Photos from the image-classification dataset "medicine_boxes_split" in the GitHub repository satwikug25/AML_Proj. Its 20 classes are: acetaminophen, albuterol, amlodipine, amoxicillin, aspirin, atorvastatin, azithromycin, cetirizine, clopidogrel, furosemide, ibuprofen, levothyroxine, lisinopril, loratadine, losartan, metformin, naproxen, omeprazole, pantoprazole, simvastatin.

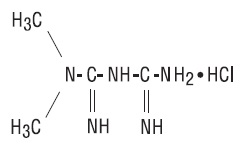
Label: metformin

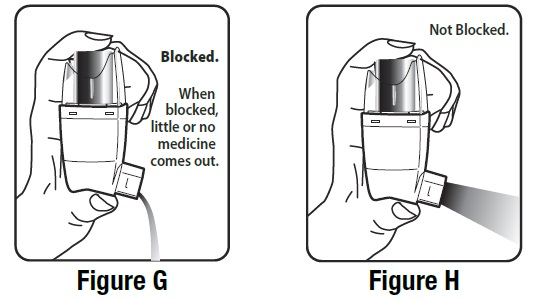
Label: albuterol

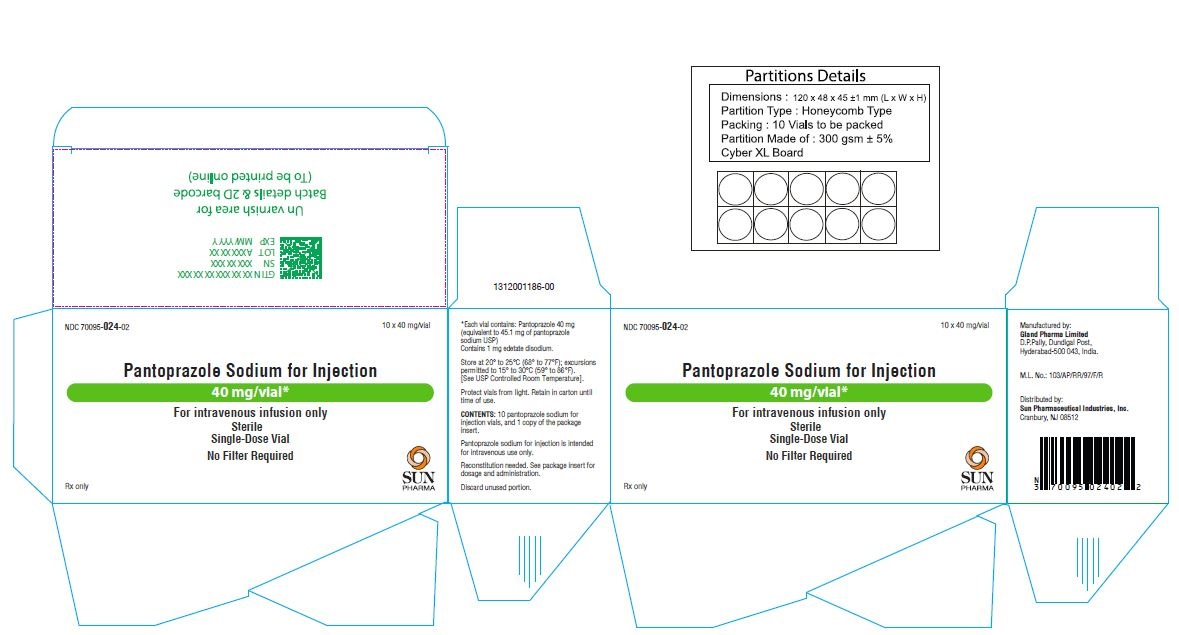
Label: pantoprazole

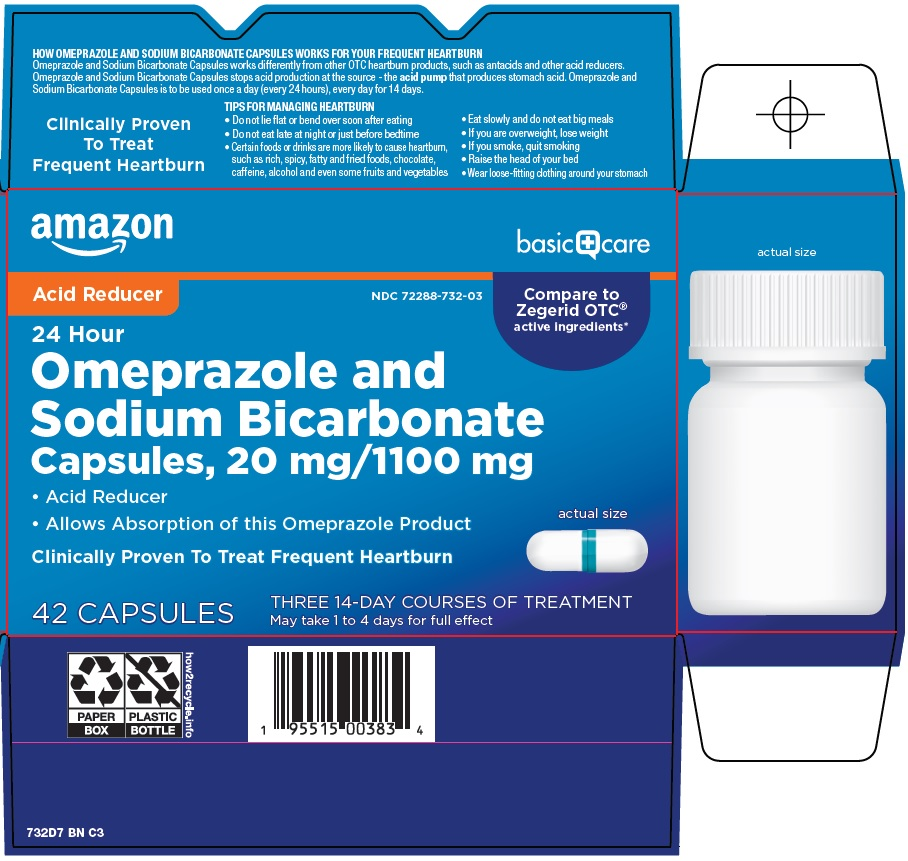
Label: omeprazole

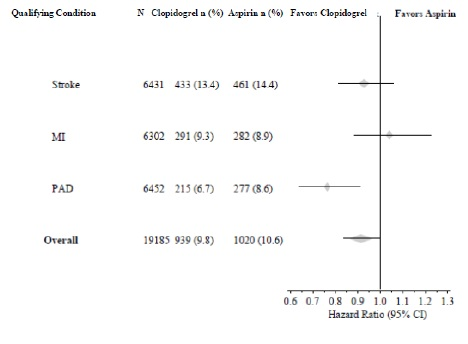
Label: clopidogrel

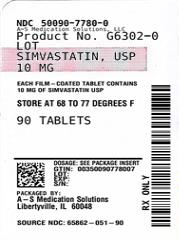
Label: simvastatin
